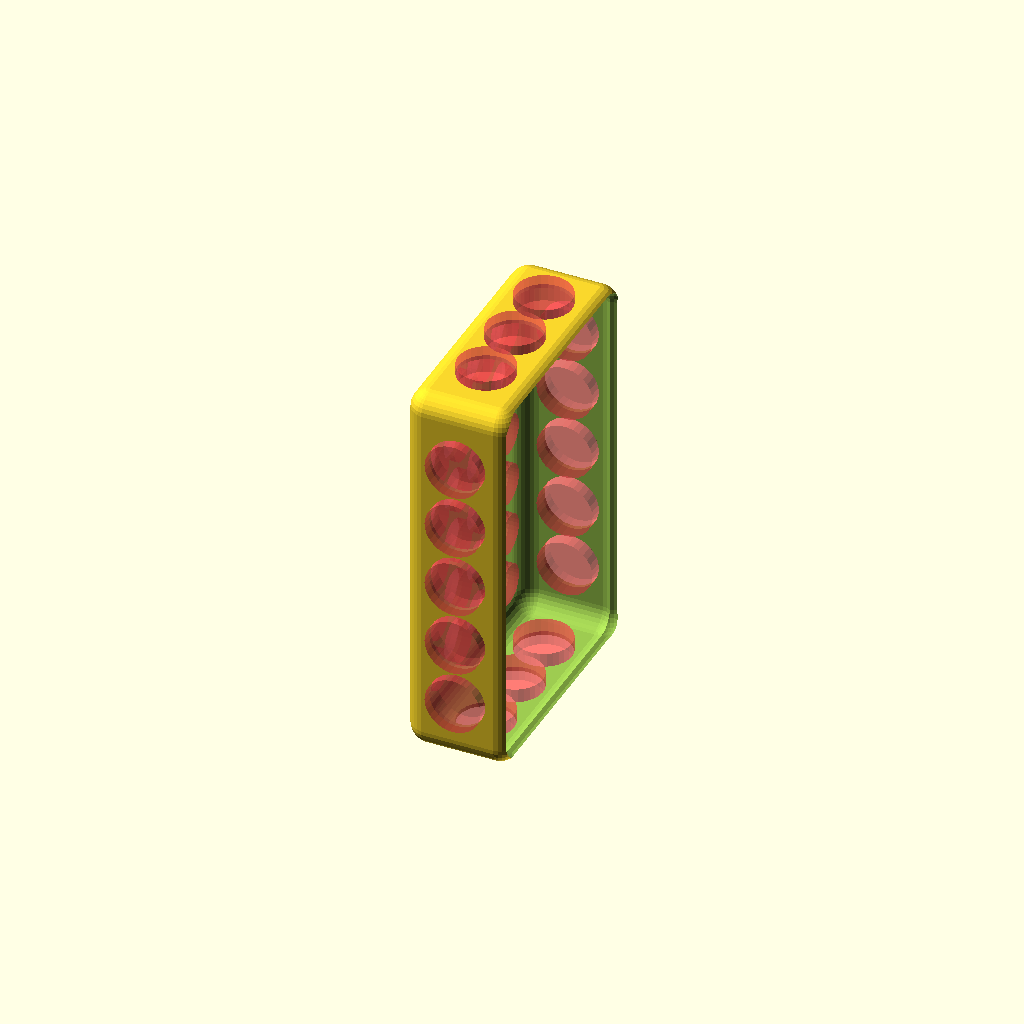
Cell 1: rendered with the file's own defaults.
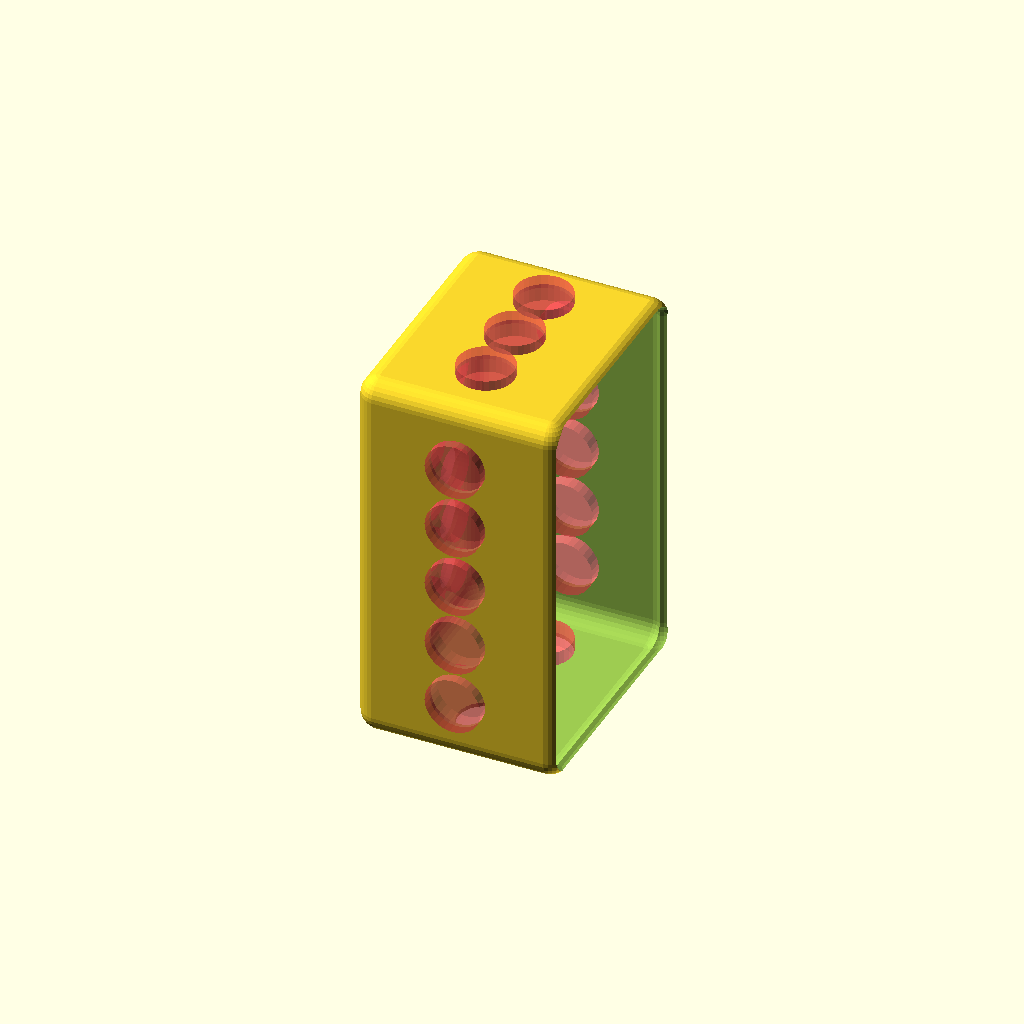
Cell 2 — in_l set to 50, the other parameters unchanged.
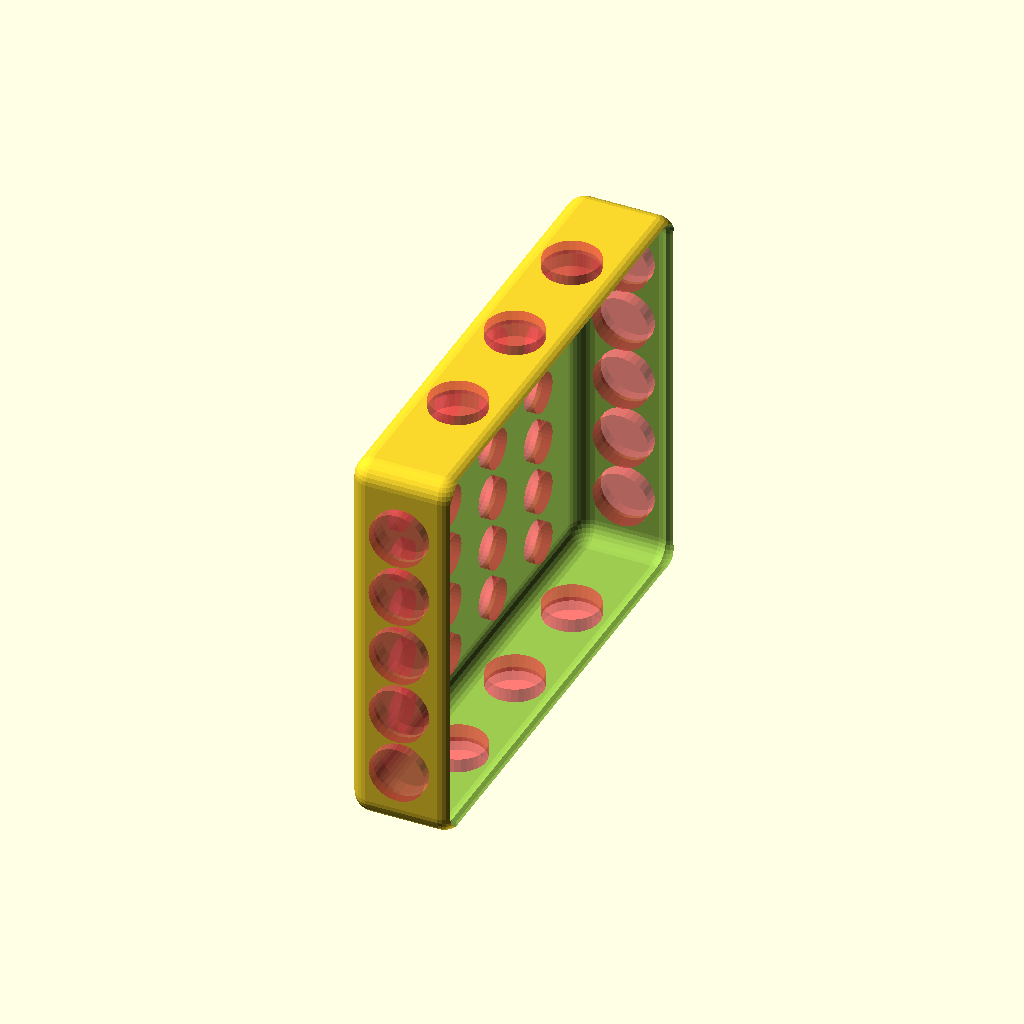
Cell 3 — in_w set to 120, the other parameters unchanged.
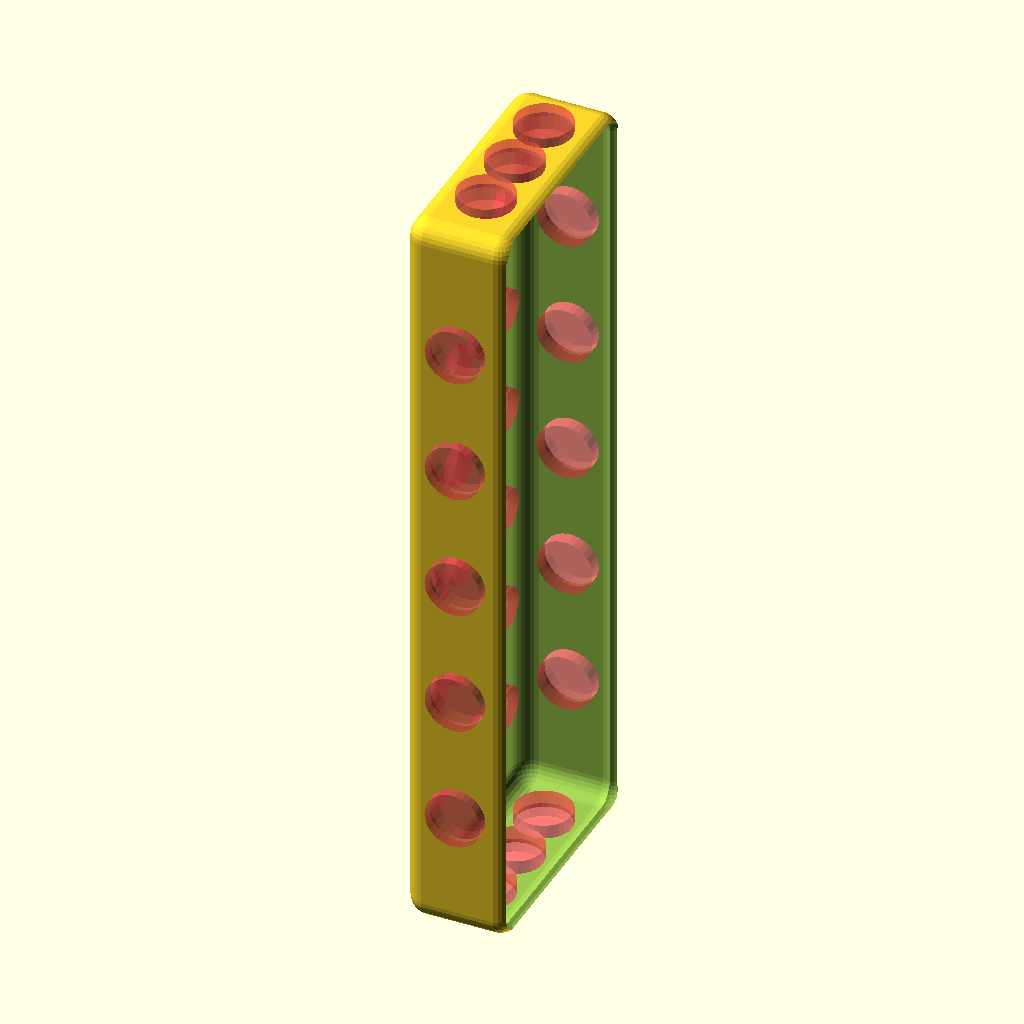
Cell 4: the same model with in_h = 190.
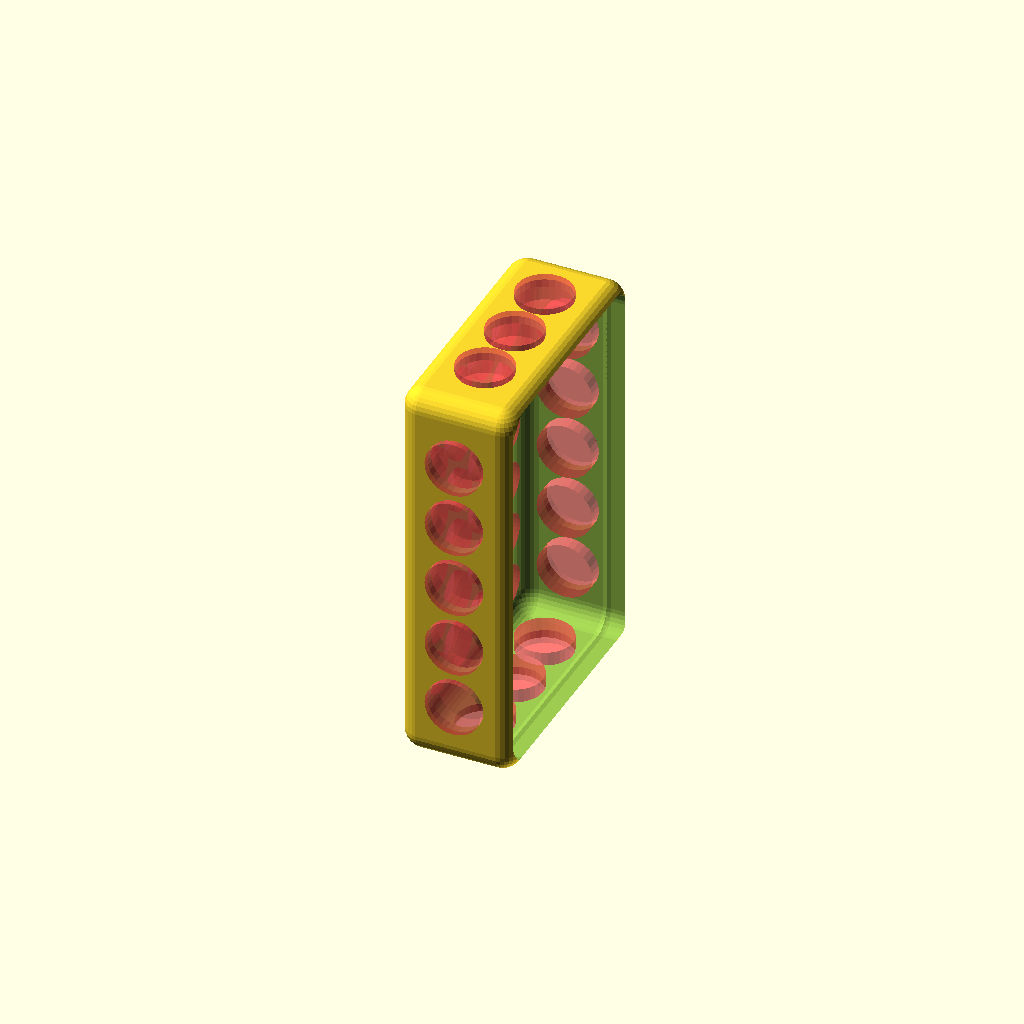
Cell 5: box_t = 4 (everything else at default).
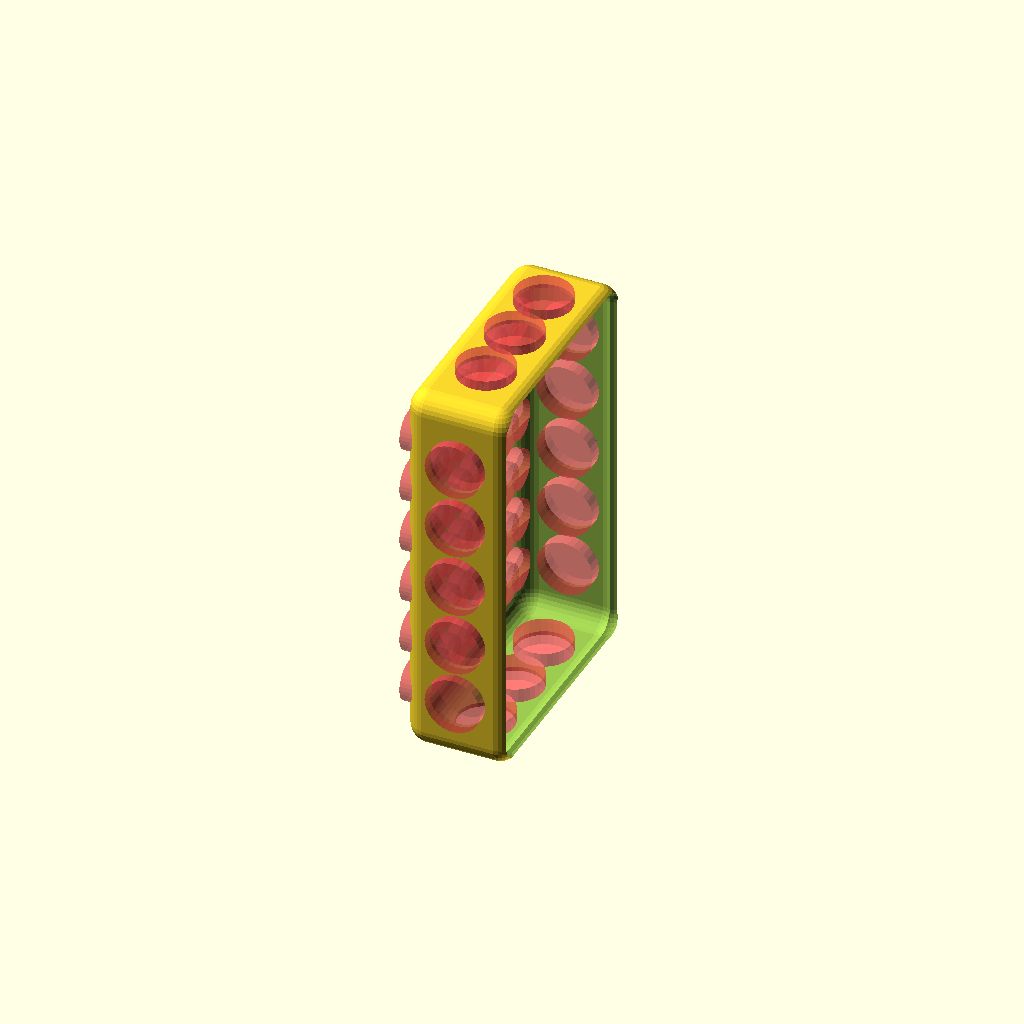
Cell 6: the same model with nll = 10.
All cells are drawn from one camera (rotation 55°, 0°, 25°, orthographic, colour scheme Cornfield), so only the parameter changes between them.
The OpenSCAD source (ESP-2-breadboards.scad):
include<lib.scad>

in_l=25;
in_w=60;
in_h=95;

box_t=2;

box_l=in_l+box_t;
box_w=in_w+box_t;
box_h=in_h+box_t;

nll=5;
nwl=7;
rl=5;

nlw=2;
nww=6;
rw=7;

nlh=2;
nwh=4;
rh=7;

c=5;

soap_closed_box(box_l, box_w, box_h, in_l, in_w, in_h, c, 2,
    nll,nwl,rl, nlw,nww,rw, nlh,nwh,rh);
Customizer parameters (derived from the source; name, type, default, range or options):
in_l: number, default 25
in_w: number, default 60
in_h: number, default 95
box_t: number, default 2
nll: number, default 5
nwl: number, default 7
rl: number, default 5
nlw: number, default 2
nww: number, default 6
rw: number, default 7
nlh: number, default 2
nwh: number, default 4
rh: number, default 7
c: number, default 5
